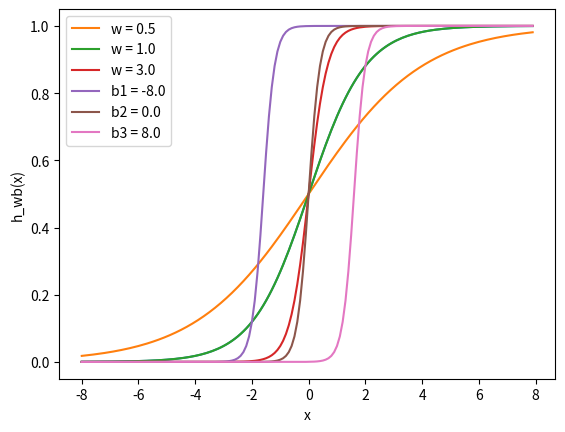

This chart was generated by the following Python code:
import matplotlib.pylab as plt
import numpy as np

# A single Logistic neuron
x = np.arange(-8,8,0.1)
f = 1 / (1 + np.exp(-x))
plt.plot(x,f)
plt.xlabel('x')
plt.ylabel('f(x)')
plt.show()

# Introducing weights
w1 = 0.5
w2 = 1.0
w3 = 3.0
l1 = 'w = 0.5'
l2 = 'w = 1.0'
l3 = 'w = 3.0'
for w, l in [(w1, l1), (w2, l2), (w3,l3)]:
	f = 1 / (1 + np.exp(-x*w))
	plt.plot(x,f,label=l)
plt.xlabel('x')
plt.ylabel('h_w(x)')
plt.legend(loc=2)
plt.show()

# Introducing different biases to a single weight
w = 5.0
b1 = -8.0
b2 = 0.0
b3 = 8.0
l1 = 'b1 = -8.0'
l2 = 'b2 = 0.0'
l3 = 'b3 = 8.0'
for b, l in [(b1, l1), (b2, l2), (b3, l3)]:
	f = 1 / (1+ np.exp(-x*w + b))
	plt.plot(x, f, label=l)


plt.xlabel('x')
plt.ylabel('h_wb(x)')
plt.legend(loc=2)
plt.show()